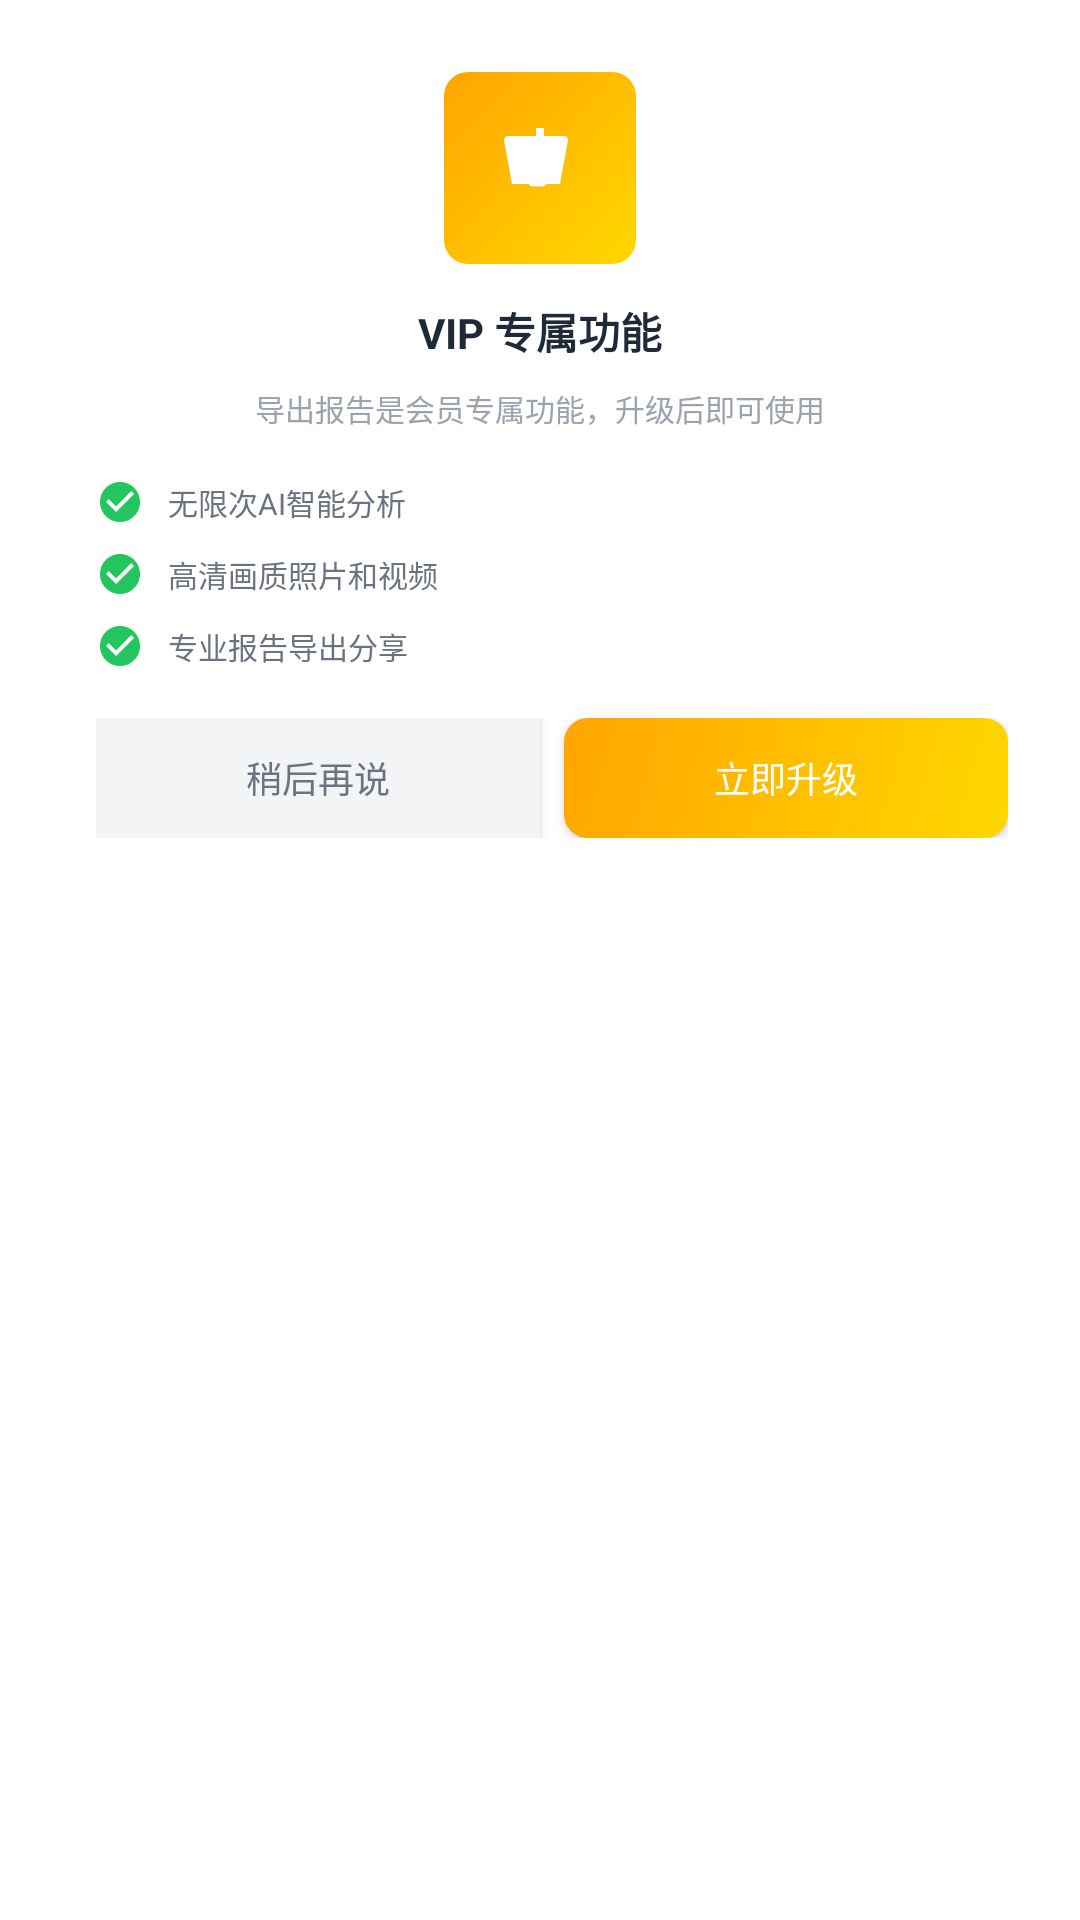

Layout XML and referenced resources for this Android screen:
<!-- AndroidManifest.xml: application theme Theme.AppCompat.Light.NoActionBar -->
<!-- res/layout/fragment_vip_modal.xml -->
<?xml version="1.0" encoding="utf-8"?>
<LinearLayout xmlns:android="http://schemas.android.com/apk/res/android"
    android:layout_width="match_parent"
    android:layout_height="wrap_content"
    android:background="@color/bg_card"
    android:orientation="vertical"
    android:padding="24dp">

    <LinearLayout
        android:layout_width="match_parent"
        android:layout_height="wrap_content"
        android:gravity="center"
        android:orientation="vertical">

        <LinearLayout
            android:layout_width="64dp"
            android:layout_height="64dp"
            android:background="@drawable/btn_vip_gradient"
            android:gravity="center"
            android:orientation="vertical">

            <ImageView
                android:layout_width="32dp"
                android:layout_height="32dp"
                android:src="@drawable/ic_crown" />

        </LinearLayout>

        <TextView
            android:layout_width="wrap_content"
            android:layout_height="wrap_content"
            android:layout_marginTop="12dp"
            android:text="@string/vip_title"
            android:textColor="@color/text_primary"
            android:textSize="14sp"
            android:textStyle="bold" />

        <TextView
            android:layout_width="wrap_content"
            android:layout_height="wrap_content"
            android:layout_marginTop="8dp"
            android:text="@string/vip_desc"
            android:textColor="@color/text_hint"
            android:textSize="10sp" />

    </LinearLayout>

    <LinearLayout
        android:layout_width="match_parent"
        android:layout_height="wrap_content"
        android:layout_marginTop="16dp"
        android:orientation="vertical"
        android:layout_marginStart="8dp">

        <LinearLayout
            android:layout_width="match_parent"
            android:layout_height="wrap_content"
            android:gravity="center_vertical"
            android:orientation="horizontal">

            <ImageView
                android:layout_width="16dp"
                android:layout_height="16dp"
                android:layout_marginEnd="8dp"
                android:src="@drawable/ic_check_circle" />

            <TextView
                android:layout_width="wrap_content"
                android:layout_height="wrap_content"
                android:text="@string/vip_feature_1"
                android:textColor="@color/text_secondary"
                android:textSize="10sp" />

        </LinearLayout>

        <LinearLayout
            android:layout_width="match_parent"
            android:layout_height="wrap_content"
            android:layout_marginTop="8dp"
            android:gravity="center_vertical"
            android:orientation="horizontal">

            <ImageView
                android:layout_width="16dp"
                android:layout_height="16dp"
                android:layout_marginEnd="8dp"
                android:src="@drawable/ic_check_circle" />

            <TextView
                android:layout_width="wrap_content"
                android:layout_height="wrap_content"
                android:text="@string/vip_feature_2"
                android:textColor="@color/text_secondary"
                android:textSize="10sp" />

        </LinearLayout>

        <LinearLayout
            android:layout_width="match_parent"
            android:layout_height="wrap_content"
            android:layout_marginTop="8dp"
            android:gravity="center_vertical"
            android:orientation="horizontal">

            <ImageView
                android:layout_width="16dp"
                android:layout_height="16dp"
                android:layout_marginEnd="8dp"
                android:src="@drawable/ic_check_circle" />

            <TextView
                android:layout_width="wrap_content"
                android:layout_height="wrap_content"
                android:text="@string/vip_feature_3"
                android:textColor="@color/text_secondary"
                android:textSize="10sp" />

        </LinearLayout>

    </LinearLayout>

    <LinearLayout
        android:layout_width="match_parent"
        android:layout_height="wrap_content"
        android:layout_marginTop="16dp"
        android:orientation="horizontal"
        android:layout_marginStart="8dp">

        <Button
            android:id="@+id/btn_later"
            android:layout_width="0dp"
            android:layout_height="40dp"
            android:layout_weight="1"
            android:background="@color/bg_gray_light"
            android:text="@string/btn_later"
            android:textColor="@color/text_secondary"
            android:textSize="12sp" />

        <Button
            android:id="@+id/btn_upgrade"
            android:layout_width="0dp"
            android:layout_height="40dp"
            android:layout_weight="1"
            android:layout_marginStart="8dp"
            android:background="@drawable/btn_vip_gradient"
            android:text="@string/btn_upgrade_now"
            android:textColor="@color/white"
            android:textSize="12sp" />

    </LinearLayout>

</LinearLayout>
<!-- resources referenced by this layout -->
<resources>
  <color name="bg_card">#FFFFFF</color>
  <color name="bg_gray_light">#F3F4F6</color>
  <color name="text_hint">#9CA3AF</color>
  <color name="text_primary">#1F2937</color>
  <color name="text_secondary">#6B7280</color>
  <color name="white">#FFFFFF</color>
  <!-- drawable btn_vip_gradient (drawable) -->
  <shape xmlns:android="http://schemas.android.com/apk/res/android"
      android:shape="rectangle">
      <gradient
          android:angle="135"
          android:startColor="@color/vip_gold"
          android:endColor="@color/vip_orange"/>
      <corners android:radius="8dp"/>
  </shape>
  <!-- drawable ic_check_circle (drawable) -->
  <vector xmlns:android="http://schemas.android.com/apk/res/android"
      android:width="16dp"
      android:height="16dp"
      android:viewportWidth="24"
      android:viewportHeight="24"
      android:tint="@color/success">
      <path
          android:fillColor="@android:color/white"
          android:pathData="M12,2C6.48,2 2,6.48 2,12s4.48,10 10,10 10,-4.48 10,-10S17.52,2 12,2zm-2,15l-5,-5 1.41,-1.41L10,14.17l7.59,-7.59L19,8l-9,9z"/>
  </vector>
  <!-- drawable ic_crown (drawable) -->
  <vector xmlns:android="http://schemas.android.com/apk/res/android"
      android:width="32dp"
      android:height="32dp"
      android:viewportWidth="24"
      android:viewportHeight="24"
      android:tint="@color/white">
      <path
          android:fillColor="@android:color/white"
          android:pathData="M5,16L3,5c0,-0.55 0.45,-1 1,-1h14c0.55,0 1,0.45 1,1l-2,11H5zm4.5,-6.9c0.35,-0.6 1,-0.8 1.6,-0.5l1.65,0.75c0.54,0.25 0.9,0.77 0.9,1.35v4.9c0,0.55 -0.45,1 -1,1h-2.5c-0.55,0 -1,-0.45 -1,-1v-4.9c0,-0.58 0.36,-1.1 0.9,-1.35l1.65,-0.75zM11,2h2v5h-2z"/>
  </vector>
  <string name="btn_later">稍后再说</string>
  <string name="btn_upgrade_now">立即升级</string>
  <string name="vip_desc">导出报告是会员专属功能，升级后即可使用</string>
  <string name="vip_feature_1">无限次AI智能分析</string>
  <string name="vip_feature_2">高清画质照片和视频</string>
  <string name="vip_feature_3">专业报告导出分享</string>
  <string name="vip_title">VIP 专属功能</string>
  <color name="vip_gold">#FFD700</color>
  <color name="vip_orange">#FFA500</color>
  <color name="success">#22C55E</color>
</resources>
